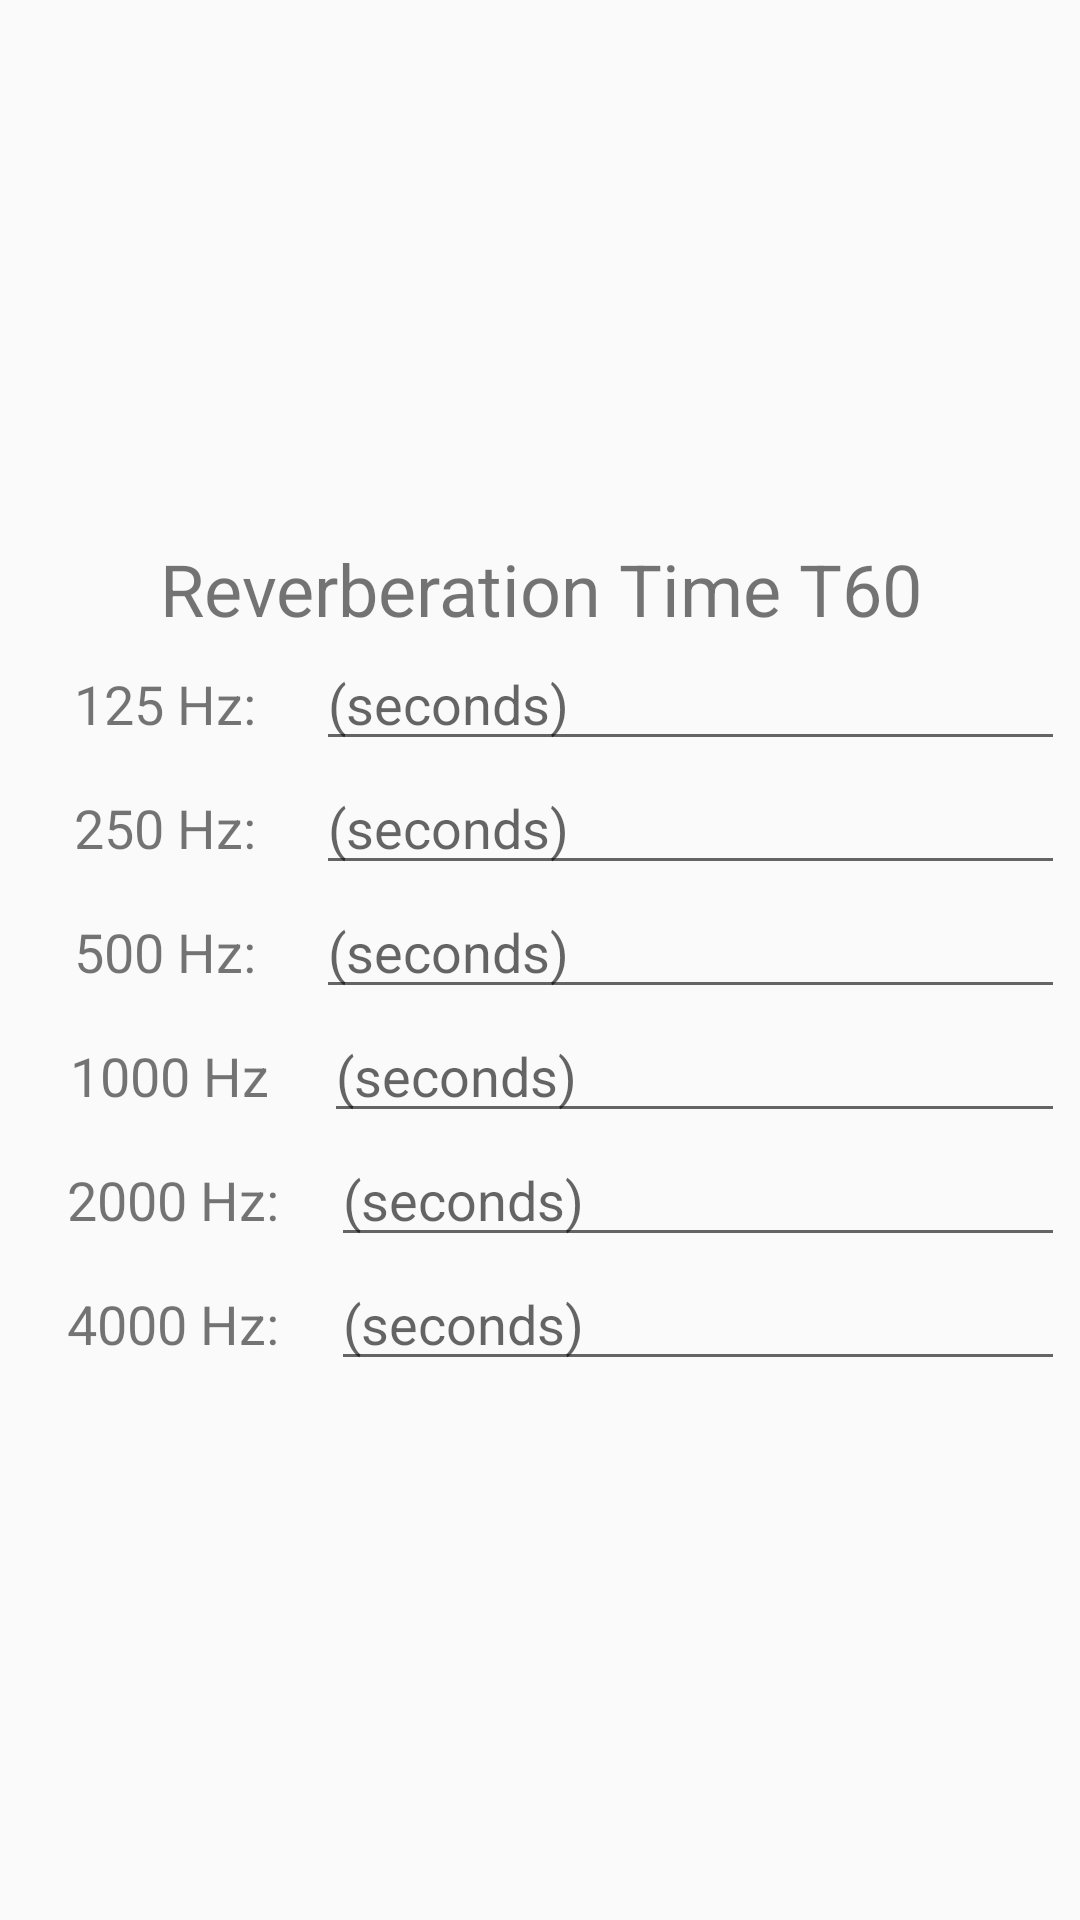

Write the Android layout XML for this screen, with the resource values it uses.
<!-- AndroidManifest.xml: application theme AppTheme -->
<!-- res/layout/fragment_reverb.xml -->
<?xml version="1.0" encoding="utf-8"?>
<android.support.constraint.ConstraintLayout
    xmlns:android="http://schemas.android.com/apk/res/android"
    xmlns:app="http://schemas.android.com/apk/res-auto"
    xmlns:tools="http://schemas.android.com/tools"
    android:layout_width="match_parent"
    android:layout_height="match_parent"
    tools:context=".ReverbFragment">

    <LinearLayout
        android:id="@+id/edit_name"
        android:layout_width="350dp"
        android:layout_height="wrap_content"
        android:layout_marginStart="16dp"
        android:layout_marginTop="32dp"
        android:layout_marginEnd="16dp"
        android:layout_marginBottom="32dp"
        android:orientation="vertical"
        android:layout_gravity="center"
        app:layout_constraintBottom_toBottomOf="parent"
        app:layout_constraintEnd_toEndOf="parent"
        app:layout_constraintStart_toStartOf="parent"
        app:layout_constraintTop_toTopOf="parent">

        <TextView
            android:layout_width="match_parent"
            android:layout_height="wrap_content"
            android:text="Reverberation Time T60"
            android:textAlignment="center"
            android:textSize="24sp" />

        <LinearLayout
            android:layout_width="match_parent"
            android:layout_height="match_parent"
            android:orientation="horizontal">

            <TextView
                android:id="@+id/textView1"
                android:layout_width="wrap_content"
                android:layout_height="wrap_content"
                android:layout_weight="1"
                android:gravity="center"
                android:text="125 Hz:"
                android:textSize="18sp" />

            <EditText
                android:id="@+id/editText1"
                android:layout_width="wrap_content"
                android:layout_height="wrap_content"
                android:layout_weight="1"
                android:ems="10"
                android:hint="(seconds)"
                android:inputType="numberDecimal" />
        </LinearLayout>

        <LinearLayout
            android:layout_width="match_parent"
            android:layout_height="match_parent"
            android:gravity="center_horizontal"
            android:orientation="horizontal">

            <TextView
                android:id="@+id/textView2"
                android:layout_width="wrap_content"
                android:layout_height="wrap_content"
                android:layout_weight="1"
                android:gravity="center"
                android:text="250 Hz:"
                android:textSize="18sp" />

            <EditText
                android:id="@+id/editText2"
                android:layout_width="wrap_content"
                android:layout_height="wrap_content"
                android:layout_weight="1"
                android:ems="10"
                android:hint="(seconds)"
                android:inputType="numberDecimal" />
        </LinearLayout>

        <LinearLayout
            android:layout_width="match_parent"
            android:layout_height="match_parent"
            android:gravity="center_horizontal"
            android:orientation="horizontal">

            <TextView
                android:id="@+id/textView3"
                android:layout_width="wrap_content"
                android:layout_height="wrap_content"
                android:layout_weight="1"
                android:gravity="center"
                android:text="500 Hz:"
                android:textSize="18sp" />

            <EditText
                android:id="@+id/editText3"
                android:layout_width="wrap_content"
                android:layout_height="wrap_content"
                android:layout_weight="1"
                android:ems="10"
                android:hint="(seconds)"
                android:inputType="numberDecimal" />
        </LinearLayout>

        <LinearLayout
            android:layout_width="match_parent"
            android:layout_height="match_parent"
            android:gravity="center_horizontal"
            android:orientation="horizontal">

            <TextView
                android:id="@+id/textView4"
                android:layout_width="wrap_content"
                android:layout_height="wrap_content"
                android:layout_weight="1"
                android:gravity="center"
                android:text="1000 Hz"
                android:textSize="18sp" />

            <EditText
                android:id="@+id/editText4"
                android:layout_width="wrap_content"
                android:layout_height="wrap_content"
                android:layout_weight="1"
                android:ems="10"
                android:hint="(seconds)"
                android:inputType="numberDecimal" />
        </LinearLayout>

        <LinearLayout
            android:layout_width="match_parent"
            android:layout_height="match_parent"
            android:gravity="center_horizontal"
            android:orientation="horizontal">

            <TextView
                android:id="@+id/textView5"
                android:layout_width="wrap_content"
                android:layout_height="wrap_content"
                android:layout_weight="1"
                android:gravity="center"
                android:text="2000 Hz:"
                android:textSize="18sp" />

            <EditText
                android:id="@+id/editText5"
                android:layout_width="wrap_content"
                android:layout_height="wrap_content"
                android:layout_weight="1"
                android:ems="10"
                android:hint="(seconds)"
                android:inputType="numberDecimal" />
        </LinearLayout>

        <LinearLayout
            android:layout_width="match_parent"
            android:layout_height="match_parent"
            android:gravity="center_horizontal"
            android:orientation="horizontal">

            <TextView
                android:id="@+id/textView6"
                android:layout_width="wrap_content"
                android:layout_height="wrap_content"
                android:layout_weight="1"
                android:gravity="center"
                android:text="4000 Hz:"
                android:textSize="18sp" />

            <EditText
                android:id="@+id/editText6"
                android:layout_width="wrap_content"
                android:layout_height="wrap_content"
                android:layout_weight="1"
                android:ems="10"
                android:hint="(seconds)"
                android:inputType="numberDecimal" />
        </LinearLayout>

    </LinearLayout>

</android.support.constraint.ConstraintLayout>
<!-- resources referenced by this layout -->
<resources>
  <style name="AppTheme" parent="Theme.AppCompat.Light.DarkActionBar">
          
          <item name="colorPrimary">@color/app_one</item>
          <item name="colorPrimaryDark">@color/app_zero</item>
          <item name="android:backgroundTintMode">@color/app_two</item>
          <item name="colorAccent">@color/colorAccent</item>
  
      </style>
  <color name="colorAccent">#D81B60</color>
</resources>
